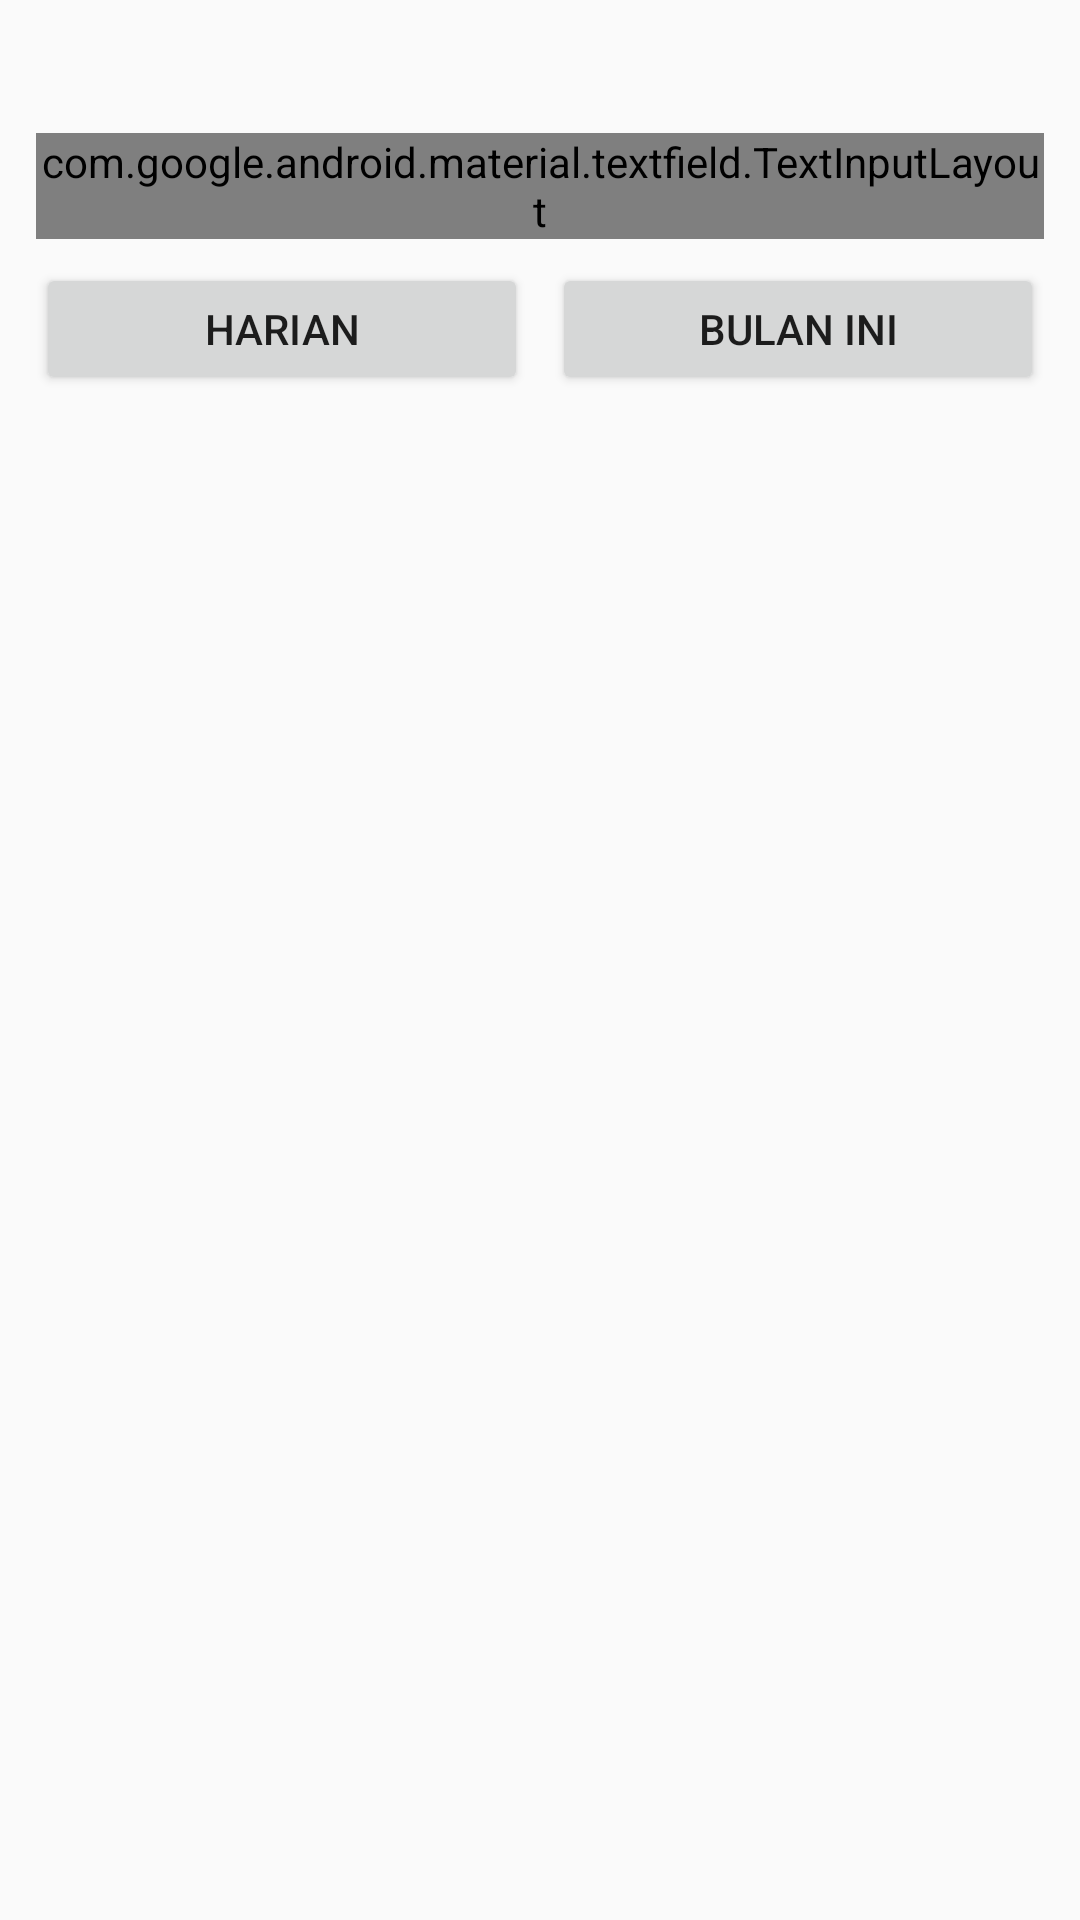

The Android layout XML behind this screen, and the referenced resources:
<!-- AndroidManifest.xml: application theme Theme.AppCompat.Light.NoActionBar -->
<!-- res/layout/fragment_omset.xml -->
<?xml version="1.0" encoding="utf-8"?>
<LinearLayout xmlns:android="http://schemas.android.com/apk/res/android"
    android:layout_width="match_parent" android:layout_height="match_parent"
    android:orientation="vertical" android:padding="12dp">
    <TextView android:layout_width="wrap_content" android:layout_height="wrap_content"
        android:id="@+id/tvTitle" android:textSize="18sp" android:textStyle="bold" />
    <LinearLayout android:layout_width="match_parent" android:layout_height="wrap_content"
        android:orientation="horizontal" android:layout_marginTop="8dp">
        <com.google.android.material.textfield.TextInputLayout
            android:layout_width="0dp" android:layout_height="wrap_content"
            android:layout_weight="1" style="@style/Widget.Material3.TextInputLayout.FilledBox"
            android:hint="Tanggal">
            <com.google.android.material.textfield.TextInputEditText
                android:id="@+id/datePicker" android:layout_width="match_parent"
                android:layout_height="wrap_content" android:inputType="date" />
        </com.google.android.material.textfield.TextInputLayout>
    </LinearLayout>
    <LinearLayout android:layout_width="match_parent" android:layout_height="wrap_content"
        android:orientation="horizontal" android:layout_marginTop="8dp">
        <Button android:id="@+id/btnHarian" android:layout_width="0dp" android:layout_height="44dp"
            android:layout_weight="1" android:text="Harian" android:layout_marginEnd="4dp" />
        <Button android:id="@+id/btnBulan" android:layout_width="0dp" android:layout_height="44dp"
            android:layout_weight="1" android:text="Bulan Ini" android:layout_marginStart="4dp" />
    </LinearLayout>
    <TextView android:id="@+id/tvGrandTotal" android:layout_width="wrap_content"
        android:layout_height="wrap_content" android:textSize="16sp" android:textStyle="bold"
        android:layout_marginTop="8dp" android:visibility="gone" />
    <ProgressBar android:id="@+id/progressBar" android:layout_width="match_parent"
        android:layout_height="wrap_content" android:layout_marginTop="8dp" android:visibility="gone" />
    <TextView android:id="@+id/emptyText" android:layout_width="match_parent"
        android:layout_height="wrap_content" android:gravity="center" android:padding="24dp"
        android:text="Memuat..." android:visibility="gone" />
    <androidx.recyclerview.widget.RecyclerView android:id="@+id/recyclerView"
        android:layout_width="match_parent" android:layout_height="match_parent"
        android:clipToPadding="false" />
</LinearLayout>
<!-- resources referenced by this layout -->
<resources>

</resources>
